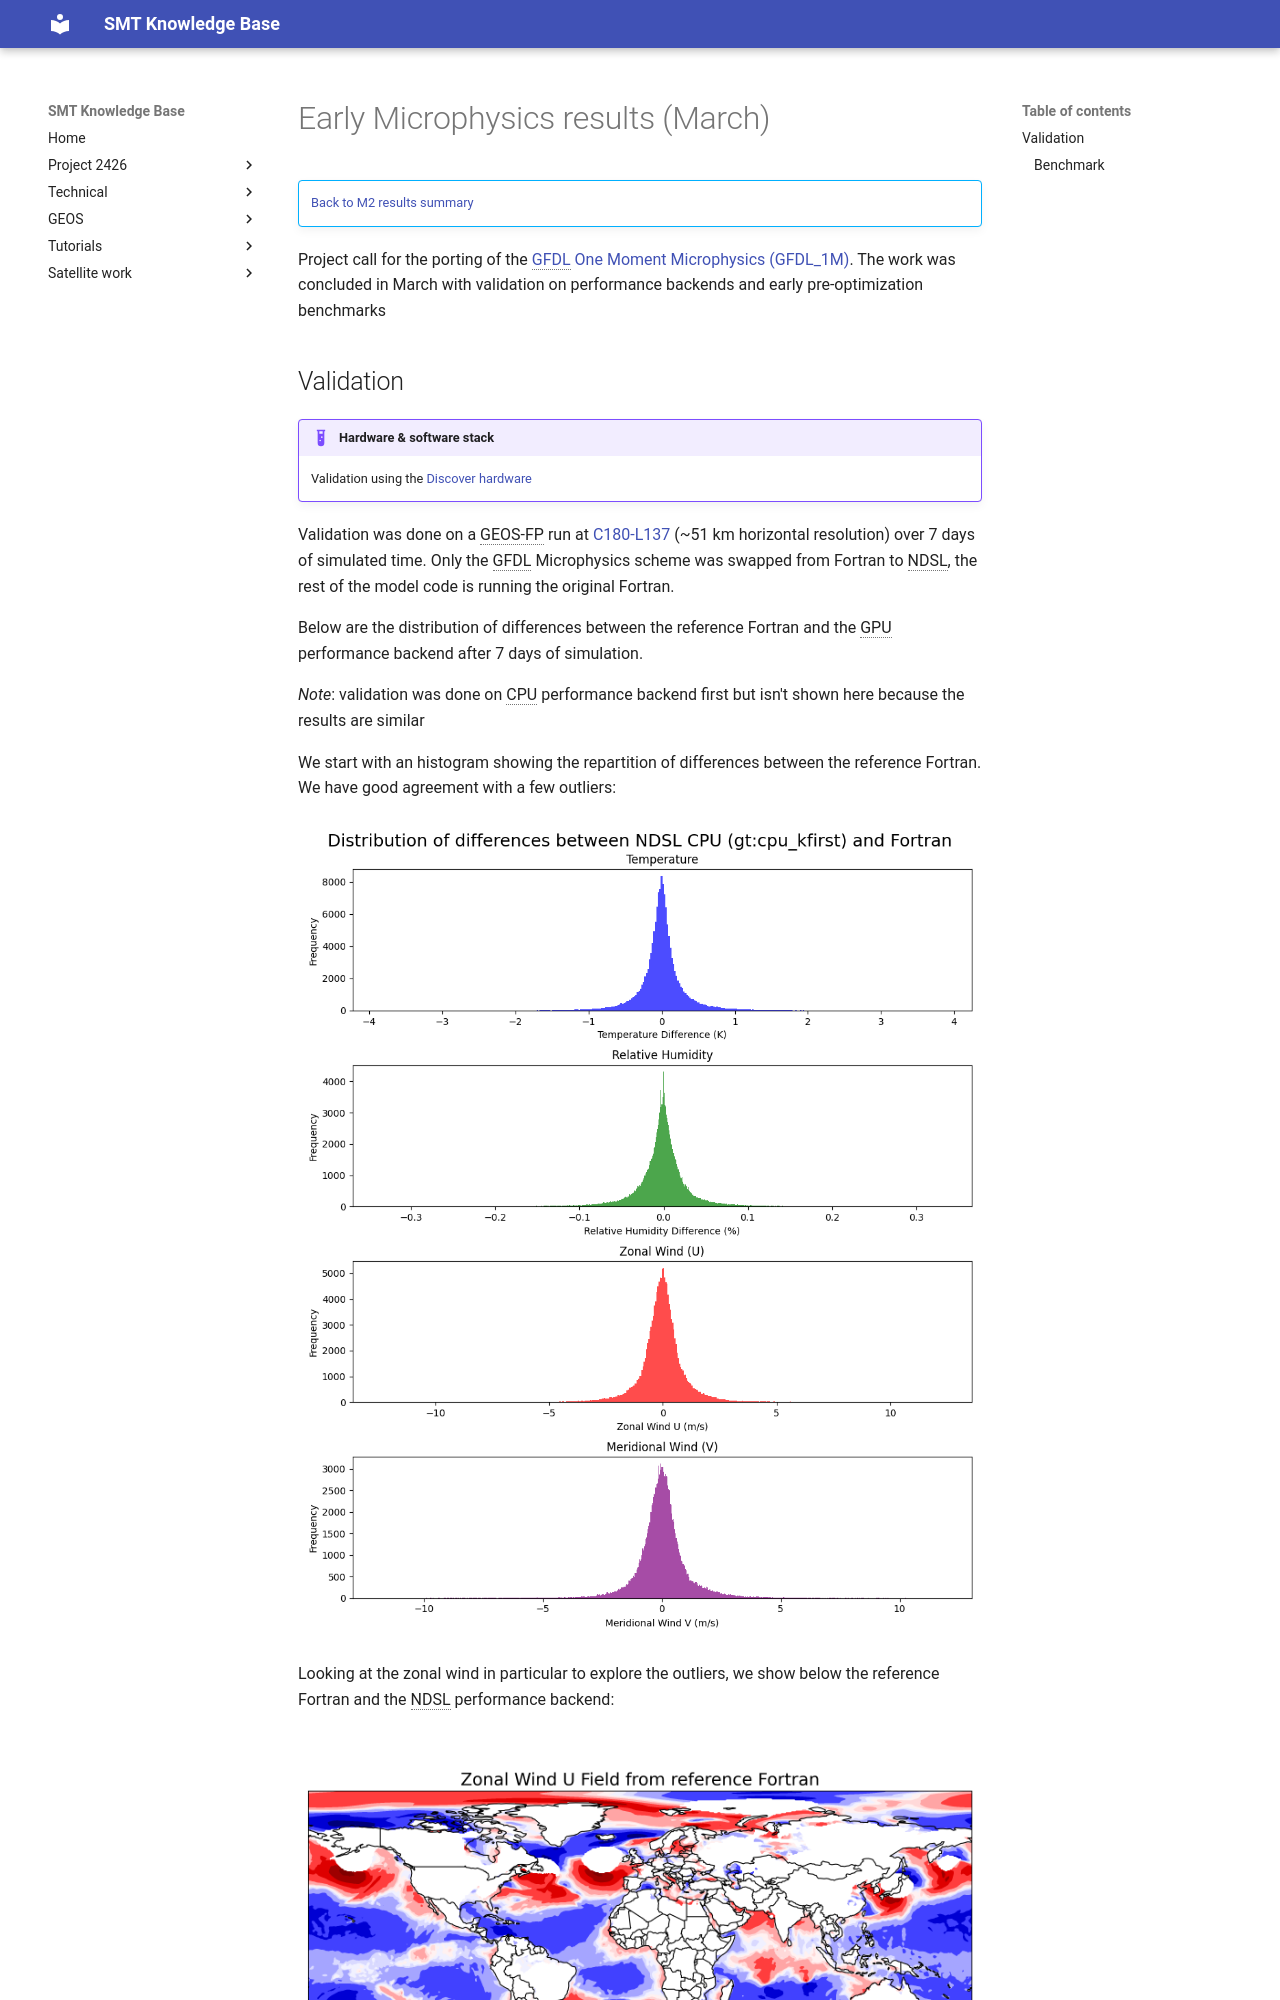

repository: GEOS-ESM/SMT-Nebulae · page: project2426/results/M2_Sept25/early_microphys/index.html · generator: mkdocs

# Early Microphysics results (March)

!!! abstract ""
    [Back to M2 results summary](summary.md)

Project call for the porting of the [GFDL One Moment Microphysics (GFDL_1M)](../../../GEOS/components/moist/GFDL_1M.md). The work was concluded in March with validation on performance backends and early pre-optimization benchmarks
